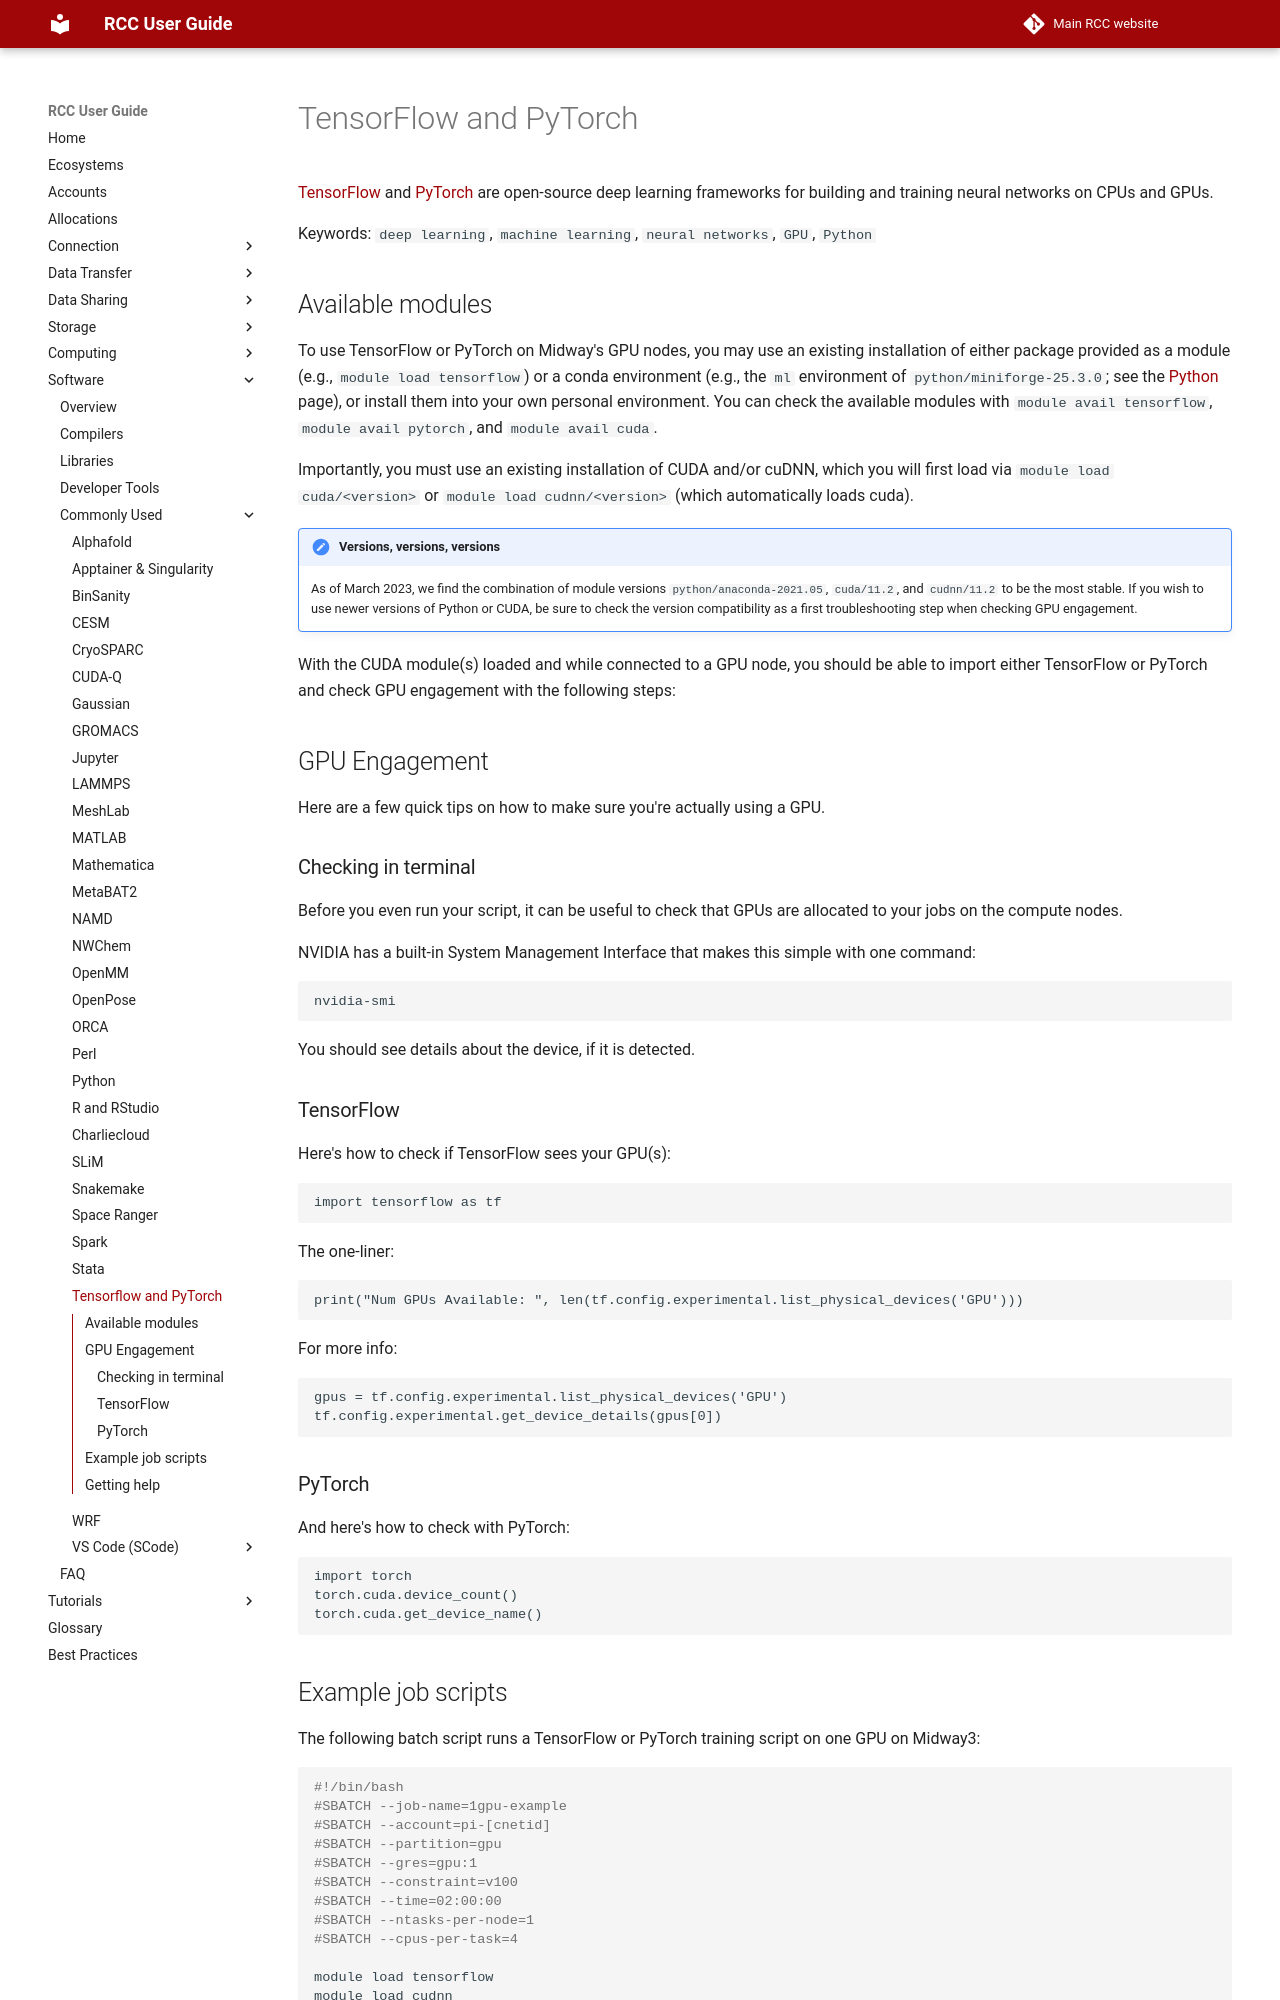

repository: rcc-uchicago/user-guide · page: software/apps-and-envs/tf-and-torch/index.html · generator: mkdocs

# TensorFlow and PyTorch

[TensorFlow](https://www.tensorflow.org/) and [PyTorch](https://pytorch.org/) are open-source deep learning frameworks for building and training neural networks on CPUs and GPUs.

Keywords: `deep learning`, `machine learning`, `neural networks`, `GPU`, `Python`

## Available modules

To use TensorFlow or PyTorch on Midway's GPU nodes, you may use an existing installation of either package provided as a module (e.g., `module load tensorflow`) or a conda environment (e.g., the `ml` environment of `python/miniforge-25.3.0`; see the [Python](python.md) page), or install them into your own personal environment. You can check the available modules with `module avail tensorflow`, `module avail pytorch`, and `module avail cuda`.

Importantly, you must use
 an existing installation of CUDA and/or cuDNN, which you will first load via `module load cuda/<version>` or `module load cudnn/<version>` (which automatically loads cuda).

!!! note "Versions, versions, versions"
    As of March 2023, we find the combination of module versions `python/anaconda-2021.05`, `cuda/11.2`, and `cudnn/11.2` to be the most stable. If you wish to use newer versions of Python or CUDA, be sure to check the version compatibility as a first troubleshooting step when checking GPU engagement. 

With the CUDA module(s) loaded and while connected to a GPU node, you should be able to import either TensorFlow or PyTorch and check GPU engagement with the following steps: 

## GPU Engagement
Here are a few quick tips on how to make sure you're actually using a GPU.

### Checking in terminal

Before you even run your script, it can be useful to check that GPUs are allocated to your jobs on the compute nodes.

NVIDIA has a built-in System Management Interface that makes this simple with one command:

```
nvidia-smi
```

You should see details about the device, if it is detected.


### TensorFlow
Here's how to check if TensorFlow sees your GPU(s):

```
import tensorflow as tf
```
The one-liner:

```
print("Num GPUs Available: ", len(tf.config.experimental.list_physical_devices('GPU')))
```
For more info:

```
gpus = tf.config.experimental.list_physical_devices('GPU')
tf.config.experimental.get_device_details(gpus[0])
```

### PyTorch
And here's how to check with PyTorch:

```
import torch
torch.cuda.device_count()
torch.cuda.get_device_name()
```
